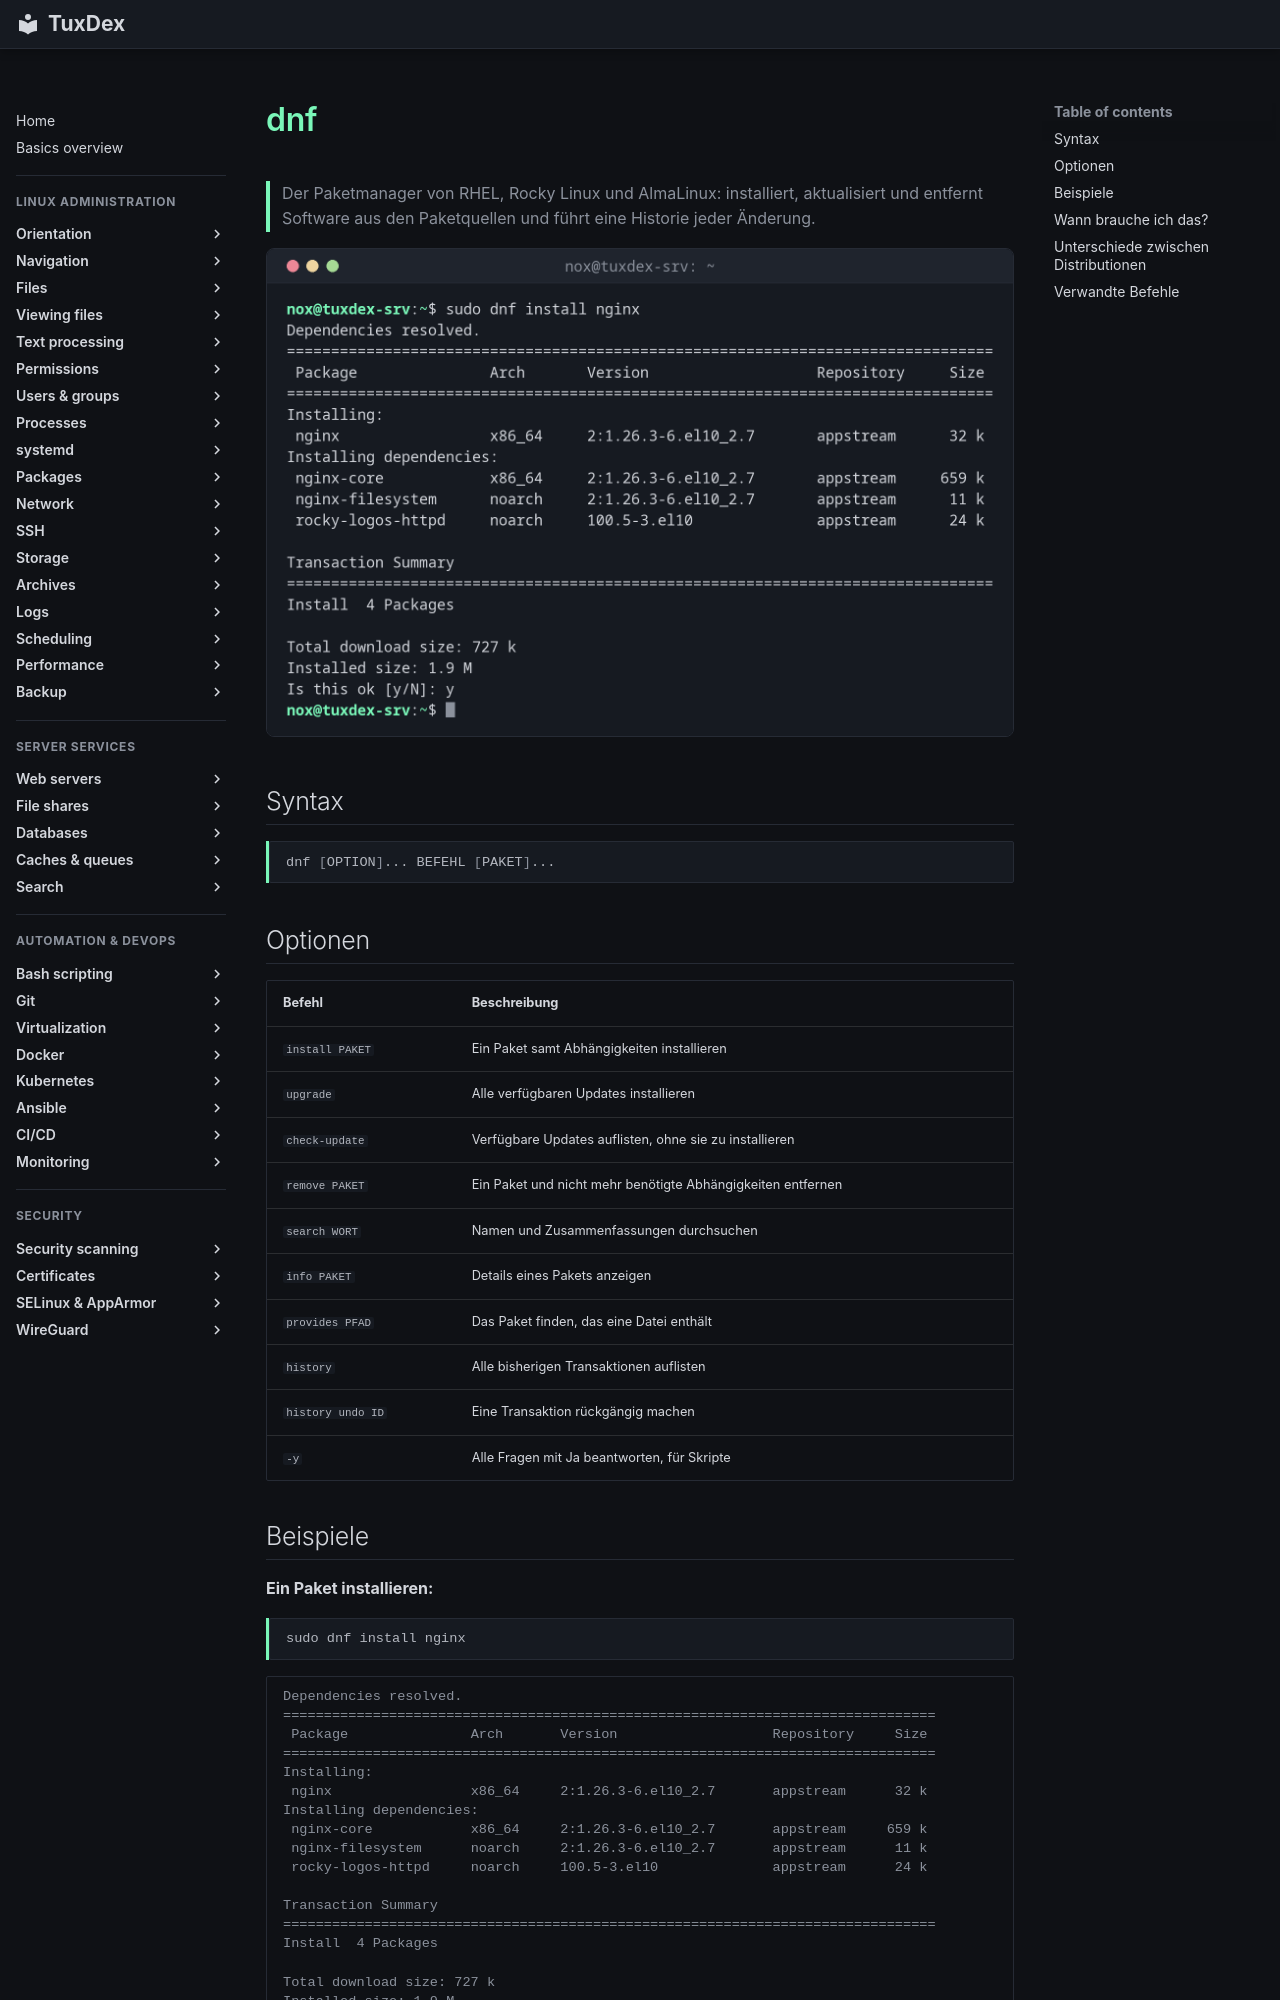

repository: Noxisan/tuxcodex · page: 10-packages/dnf.de/index.html · generator: mkdocs

# dnf

> Der Paketmanager von RHEL, Rocky Linux und AlmaLinux: installiert, aktualisiert und entfernt Software aus den Paketquellen und führt eine Historie jeder Änderung.

![dnf output](../assets/screenshots/10-packages/dnf.png)

## Syntax

```bash
dnf [OPTION]... BEFEHL [PAKET]...
```

## Optionen

| Befehl | Beschreibung |
|--------|--------------|
| `install PAKET` | Ein Paket samt Abhängigkeiten installieren |
| `upgrade` | Alle verfügbaren Updates installieren |
| `check-update` | Verfügbare Updates auflisten, ohne sie zu installieren |
| `remove PAKET` | Ein Paket und nicht mehr benötigte Abhängigkeiten entfernen |
| `search WORT` | Namen und Zusammenfassungen durchsuchen |
| `info PAKET` | Details eines Pakets anzeigen |
| `provides PFAD` | Das Paket finden, das eine Datei enthält |
| `history` | Alle bisherigen Transaktionen auflisten |
| `history undo ID` | Eine Transaktion rückgängig machen |
| `-y` | Alle Fragen mit Ja beantworten, für Skripte |
